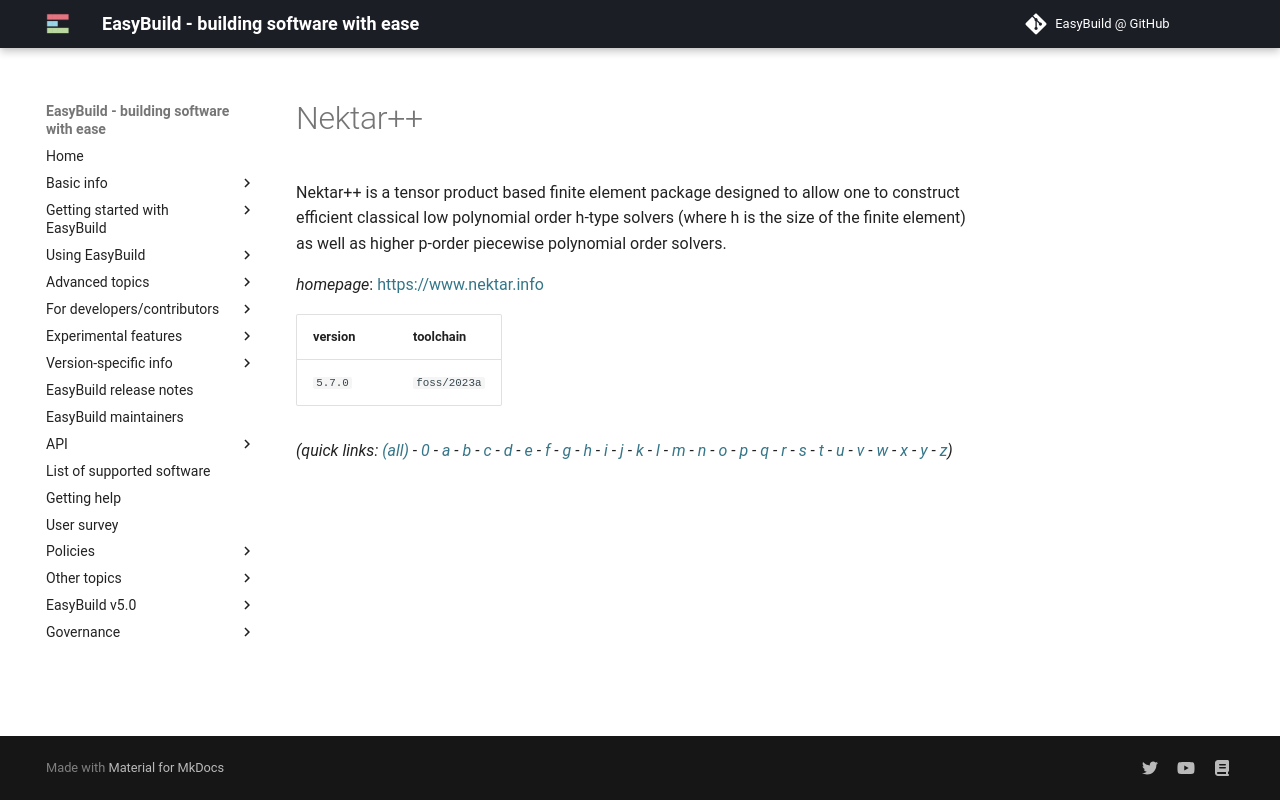

repository: easybuilders/easybuild-docs · page: version-specific/supported-software/n/Nektar++/index.html · generator: mkdocs

---
search:
  boost: 0.5
---
# Nektar++

Nektar++ is a tensor product based finite element package designed to allow one to construct efficient classical low polynomial order h-type solvers (where h is the size of the finite element) as well as higher p-order piecewise polynomial order solvers.

*homepage*: <https://www.nektar.info>

version | toolchain
--------|----------
``5.7.0`` | ``foss/2023a``


*(quick links: [(all)](../index.md) - [0](../0/index.md) - [a](../a/index.md) - [b](../b/index.md) - [c](../c/index.md) - [d](../d/index.md) - [e](../e/index.md) - [f](../f/index.md) - [g](../g/index.md) - [h](../h/index.md) - [i](../i/index.md) - [j](../j/index.md) - [k](../k/index.md) - [l](../l/index.md) - [m](../m/index.md) - [n](../n/index.md) - [o](../o/index.md) - [p](../p/index.md) - [q](../q/index.md) - [r](../r/index.md) - [s](../s/index.md) - [t](../t/index.md) - [u](../u/index.md) - [v](../v/index.md) - [w](../w/index.md) - [x](../x/index.md) - [y](../y/index.md) - [z](../z/index.md))*
